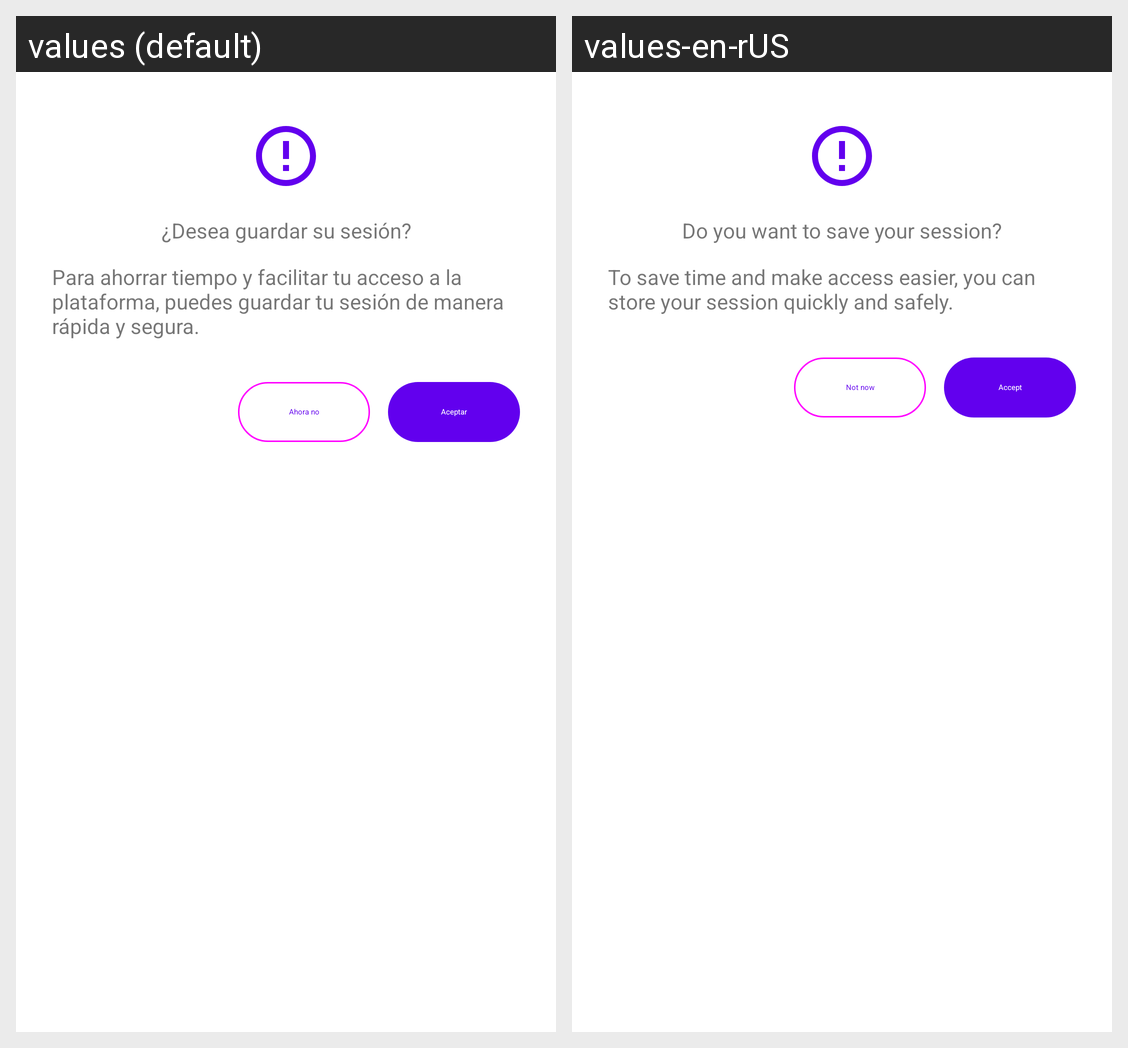

For this localized Android screen grid, give each drawn string resource with its value in every locale shown.
Android screen res/layout/login_bottom_sheet.xml rendered under 2 locales, left to right: values (default), values-en-rUS. Device: Nexus 5 (rendered at 1080×1920; each locale shown at half size, 540×960, under a caption strip naming it); theme AppTheme.
Strings drawn on this screen, with the default value and each locale's value (text and hints the layout hard-codes, and strings that could not be matched under every locale, appear in the picture but are not listed):

login_save_session_title
  values: ¿Desea guardar su sesión?
  values-en-rUS: Do you want to save your session?

login_save_session_supporting_text
  values: Para ahorrar tiempo y facilitar tu acceso a la plataforma, puedes guardar tu sesión de manera rápida y segura.
  values-en-rUS: To save time and make access easier, you can store your session quickly and safely.

login_save_session_dismiss
  values: Ahora no
  values-en-rUS: Not now

login_save_session_accept
  values: Aceptar
  values-en-rUS: Accept
